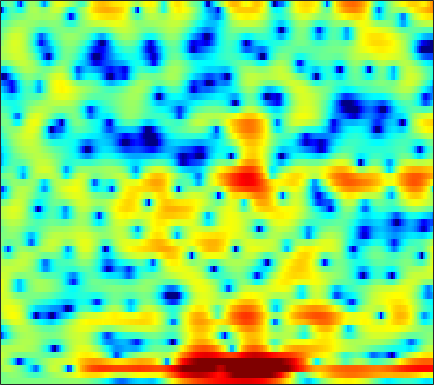

Values plotted in this chart, from the file beside it:
-0.41154, -0.35295, -0.26715, -0.19831, -0.16302, -0.12473, -0.10081, -0.087772, -0.082291, -0.08135, -0.085777, -0.090311, -0.090299, -0.099825, -0.11219, -0.12604, -0.12404, -0.11739, -0.11002, -0.09189, -0.055334, -0.016288, 0.045747, 0.1086
-0.6055, -0.3407, -0.01081, 0.2614, 0.3996, 0.4884, 0.4634, 0.3596, 0.1197, -0.2283, -0.6738, -1.06, -1.593, -2.108, -2.42, -2.675, -2.678, -2.51, -2.081, -1.524, -0.9124, -0.4659, 0.0729, 0.5453
0.9974, 1.557, 1.967, 2.054, 1.946, 1.601, 1.064, 0.5864, -0.1062, -0.8841, -1.709, -2.433, -3.66, -5.376, -7.139, -10.06, -11.65, -9.717, -5.961, -2.91, -0.6943, 0.5655, 1.8, 2.588
2.385, 1.841, 0.878, -0.4089, -1.663, -3.886, -7.011, -10.35, -15.76, -14.32, -9.877, -7.574, -5.508, -4.173, -3.416, -2.615, -1.915, -1.409, -0.7261, -0.0232, 0.6427, 1.105, 1.663, 2.116
2.712, 2.445, 2.027, 1.554, 1.171, 0.6479, 0.1574, -0.1502, -0.4457, -0.5848, -0.5992, -0.5464, -0.4366, -0.3508, -0.3038, -0.2846, -0.3247, -0.4108, -0.5945, -0.851, -1.169, -1.431, -1.76, -1.99
1.83, 1.859, 1.897, 1.937, 1.964, 1.996, 2.017, 2.025, 2.025, 2.005, 1.954, 1.896, 1.772, 1.576, 1.377, 1.022, 0.5316, 0.05194, -0.7637, -1.832, -3.249, -4.638, -7.181, -11.21
-2.551, -2.189, -1.599, -0.9516, -0.4737, 0.1306, 0.6665, 1.007, 1.377, 1.648, 1.824, 1.894, 1.896, 1.806, 1.679, 1.424, 1.071, 0.7479, 0.2415, -0.3371, -0.9764, -1.468, -2.094, -2.593
-13.53, -10.49, -7.23, -4.791, -3.37, -1.87, -0.7189, -0.03903, 0.653, 1.144, 1.453, 1.589, 1.656, 1.614, 1.52, 1.326, 1.085, 0.8824, 0.5935, 0.3021, 0.03429, -0.1337, -0.2897, -0.35
-7.105, -5.932, -4.175, -2.5, -1.398, -0.1689, 0.7668, 1.29, 1.771, 2.029, 2.093, 2.023, 1.803, 1.468, 1.165, 0.7093, 0.2438, -0.1022, -0.5351, -0.9119, -1.209, -1.369, -1.474, -1.454
-0.6022, 0.2454, 1.289, 2.184, 2.741, 3.319, 3.678, 3.785, 3.715, 3.382, 2.782, 2.166, 1.147, -0.06207, -1.027, -2.291, -3.385, -4.047, -4.737, -5.309, -5.896, -6.365, -6.924, -7.143
1.886, 2.795, 3.747, 4.44, 4.785, 5.023, 4.996, 4.798, 4.272, 3.401, 2.14, 0.8889, -1.31, -4.354, -7.474, -13.79, -22.3, -17.28, -12.79, -11.27, -11.52, -12.82, -16.44, -25.42
3.011, 3.533, 4.06, 4.4, 4.536, 4.533, 4.33, 4.035, 3.458, 2.643, 1.582, 0.6126, -0.9098, -2.644, -4.012, -5.688, -6.838, -7.26, -7.403, -7.532, -7.852, -8.21, -8.74, -9.262
3.219, 3.4, 3.523, 3.509, 3.42, 3.204, 2.886, 2.593, 2.137, 1.621, 1.056, 0.6054, -0.009477, -0.6348, -1.079, -1.63, -2.126, -2.457, -2.852, -3.227, -3.585, -3.869, -4.271, -4.686
3.426, 3.301, 3, 2.547, 2.121, 1.467, 0.7909, 0.3172, -0.1901, -0.4938, -0.5922, -0.5655, -0.453, -0.3308, -0.2563, -0.195, -0.1942, -0.2296, -0.3448, -0.5007, -0.7164, -0.9206, -1.254, -1.616
4.011, 3.627, 2.887, 1.834, 0.7915, -0.9745, -3.25, -5.2, -7.404, -7.343, -5.379, -3.798, -2.073, -0.7894, -0.07709, 0.5944, 1.035, 1.239, 1.369, 1.371, 1.254, 1.107, 0.8329, 0.4672
4.014, 3.68, 2.984, 1.971, 0.9543, -0.8158, -3.138, -5.185, -7.528, -7.353, -5.177, -3.503, -1.728, -0.4531, 0.2346, 0.8617, 1.222, 1.355, 1.407, 1.329, 1.173, 1.018, 0.7634, 0.422
3.049, 3.062, 2.899, 2.54, 2.177, 1.595, 0.9778, 0.5658, 0.1632, -0.01217, 0.03663, 0.151, 0.3305, 0.4305, 0.4118, 0.2575, -0.0625, -0.3951, -0.8994, -1.4, -1.783, -1.978, -2.091, -2.096
2.294, 2.55, 2.732, 2.768, 2.736, 2.647, 2.533, 2.437, 2.296, 2.141, 1.96, 1.78, 1.446, 0.9531, 0.4354, -0.488, -1.746, -2.969, -5.02, -7.441, -9.42, -9.594, -8.107, -6.222
1.847, 1.828, 1.767, 1.767, 1.823, 1.982, 2.197, 2.356, 2.53, 2.619, 2.571, 2.444, 2.113, 1.587, 1.04, 0.04563, -1.32, -2.651, -4.986, -8.047, -10.86, -11.01, -8.541, -6.046
0.2964, -0.8406, -2.314, -3.058, -2.787, -1.621, -0.2669, 0.6191, 1.516, 2.085, 2.363, 2.416, 2.32, 2.082, 1.834, 1.406, 0.9014, 0.4926, -0.05728, -0.5349, -0.8218, -0.9116, -0.8273, -0.6381
-1.012, -3.387, -8.231, -13.93, -10.52, -5.287, -2.244, -0.82, 0.3216, 0.8311, 0.9009, 0.7329, 0.3695, 0.02271, -0.0974, 0.02848, 0.4155, 0.7972, 1.327, 1.807, 2.16, 2.385, 2.548, 2.524
0.2978, -0.2548, -0.9207, -1.255, -1.242, -0.9494, -0.5667, -0.406, -0.4802, -1.022, -2.142, -3.482, -6.101, -9.848, -11.86, -9.183, -5.352, -3.173, -1.05, 0.4619, 1.514, 2.104, 2.631, 2.898
-0.4385, -0.1397, 0.1568, 0.3329, 0.4023, 0.4084, 0.2753, 0.05859, -0.4551, -1.269, -2.474, -3.652, -5.548, -7.412, -8.095, -7.199, -5.23, -3.729, -2.032, -0.6929, 0.3562, 0.9407, 1.529, 1.944
-1.152, -0.4049, 0.3152, 0.7795, 0.9966, 1.119, 1.053, 0.8935, 0.5359, 0.02462, -0.6011, -1.105, -1.759, -2.264, -2.487, -2.517, -2.268, -1.963, -1.443, -0.8949, -0.3667, -0.01633, 0.3725, 0.6634
0.1133, 0.7387, 1.377, 1.833, 2.059, 2.205, 2.193, 2.077, 1.796, 1.38, 0.8586, 0.4124, -0.2245, -0.8436, -1.264, -1.738, -2.024, -2.109, -2.038, -1.799, -1.499, -1.247, -0.9511, -0.7918
1.854, 2.268, 2.745, 3.115, 3.303, 3.433, 3.41, 3.292, 2.977, 2.476, 1.786, 1.129, 0.07099, -1.203, -2.272, -3.752, -5.042, -5.583, -5.517, -4.737, -3.738, -3.057, -2.387, -2.07
2.038, 2.399, 2.869, 3.281, 3.537, 3.779, 3.866, 3.813, 3.561, 3.069, 2.293, 1.503, 0.111, -1.819, -3.743, -7.353, -13.7, -27.12, -15.9, -9.242, -5.903, -4.303, -2.975, -2.236
-0.6557, -0.2495, 0.3942, 1.122, 1.67, 2.304, 2.775, 2.975, 3.033, 2.828, 2.337, 1.771, 0.7596, -0.5346, -1.677, -3.323, -4.832, -5.525, -5.62, -4.895, -3.859, -3.097, -2.169, -1.453
-7.498, -7.215, -5.41, -3.15, -1.633, -0.0318, 1.113, 1.72, 2.195, 2.355, 2.254, 2.001, 1.455, 0.7352, 0.07886, -0.8556, -1.797, -2.445, -3.115, -3.44, -3.289, -2.961, -2.146, -1.233
-13.16, -13.55, -8.669, -4.686, -2.609, -0.652, 0.6341, 1.276, 1.821, 2.08, 2.12, 2.056, 1.8, 1.337, 0.8369, -0.1061, -1.433, -2.766, -5.113, -8.069, -9.635, -8.149, -4.955, -2.294
-2.477, -2.319, -1.74, -0.9326, -0.3593, 0.2271, 0.5485, 0.5861, 0.4748, 0.2943, 0.206, 0.2863, 0.5578, 0.7829, 0.8216, 0.5246, -0.264, -1.27, -3.258, -5.729, -6.912, -5.824, -3.131, -0.9118
-1.101, -0.7301, -0.2603, 0.07405, 0.167, -0.02424, -0.7148, -1.653, -3.71, -6.796, -9.175, -7.709, -4.118, -1.376, 0.0008999, 1.185, 1.781, 1.947, 1.94, 1.842, 1.796, 1.911, 2.113, 2.29
-4.71, -3.594, -2.434, -1.664, -1.346, -1.319, -1.801, -2.542, -4.067, -5.983, -7.052, -6.181, -3.708, -1.363, 0.0231, 1.413, 2.347, 2.82, 3.217, 3.402, 3.412, 3.358, 3.121, 2.723
-8.477, -6.747, -4.941, -3.627, -2.905, -2.236, -1.854, -1.721, -1.642, -1.55, -1.279, -0.9373, -0.2865, 0.4638, 1.023, 1.68, 2.19, 2.462, 2.685, 2.754, 2.683, 2.525, 2.201, 1.73
-8.482, -7.055, -5.37, -3.969, -3.094, -2.136, -1.368, -0.8883, -0.3557, 0.09504, 0.5082, 0.8099, 1.187, 1.536, 1.761, 1.993, 2.134, 2.174, 2.132, 1.987, 1.752, 1.507, 1.127, 0.6718
-6.983, -5.796, -4.377, -3.115, -2.278, -1.298, -0.4663, 0.07244, 0.684, 1.193, 1.6, 1.85, 2.102, 2.258, 2.308, 2.28, 2.139, 1.962, 1.632, 1.206, 0.7051, 0.3168, -0.223, -0.7394
-5.202, -4.195, -2.962, -1.859, -1.116, -0.2246, 0.5452, 1.044, 1.625, 2.107, 2.489, 2.697, 2.871, 2.906, 2.833, 2.592, 2.171, 1.735, 1.003, 0.1178, -0.8759, -1.638, -2.591, -3.359
-3.87, -2.886, -1.733, -0.7692, -0.1502, 0.5506, 1.157, 1.575, 2.097, 2.575, 2.996, 3.251, 3.473, 3.525, 3.424, 3.068, 2.424, 1.726, 0.4712, -1.184, -3.272, -5.105, -7.64, -9.495
-2.676, -1.699, -0.7727, -0.1914, 0.06975, 0.2626, 0.4188, 0.6096, 1.036, 1.681, 2.439, 2.999, 3.615, 3.997, 4.085, 3.901, 3.329, 2.61, 1.194, -0.8695, -3.773, -6.766, -12.68, -21.37
-0.7889, -0.355, -0.1744, -0.4866, -1.075, -2.343, -4.103, -5.328, -5.268, -3.029, -0.4678, 1.135, 2.771, 3.864, 4.371, 4.653, 4.505, 4.117, 3.242, 1.928, 0.2548, -1.236, -3.32, -5.283
-0.5889, -0.6651, -1.055, -1.858, -2.838, -4.781, -7.791, -10.69, -11.27, -6.909, -3.203, -1.149, 0.8536, 2.24, 2.963, 3.565, 3.806, 3.779, 3.499, 2.978, 2.248, 1.599, 0.6468, -0.3586
-1.969, -2.147, -2.501, -2.984, -3.411, -4.016, -4.485, -4.62, -4.356, -3.561, -2.461, -1.579, -0.4917, 0.4353, 0.9892, 1.552, 1.924, 2.093, 2.18, 2.153, 2.008, 1.861, 1.601, 1.298
-3.469, -3.67, -3.967, -4.258, -4.42, -4.534, -4.466, -4.271, -3.832, -3.241, -2.558, -2.051, -1.403, -0.8493, -0.5036, -0.1222, 0.1941, 0.4113, 0.6986, 0.9889, 1.3, 1.52, 1.794, 2.024
-5.072, -5.502, -6.151, -6.756, -7.085, -7.165, -6.77, -6.2, -5.225, -4.21, -3.305, -2.753, -2.221, -1.95, -1.888, -1.956, -2.052, -2.027, -1.696, -1.008, -0.06046, 0.684, 1.64, 2.468
-7.025, -7.984, -9.602, -11.78, -13.88, -16.08, -14.08, -11.16, -7.857, -5.445, -3.814, -3.015, -2.508, -2.614, -3.137, -4.515, -6.773, -8.78, -9.365, -6.165, -2.821, -0.8087, 1.255, 2.774
-10.15, -11.38, -12.61, -13.77, -14.89, -15.66, -13.38, -10.51, -7.116, -4.618, -2.918, -2.114, -1.618, -1.764, -2.33, -3.747, -5.95, -7.832, -8.364, -5.582, -2.449, -0.5279, 1.448, 2.918
-17.77, -29, -19.13, -13.17, -10.68, -8.339, -6.36, -4.975, -3.296, -1.884, -0.823, -0.2751, 0.1303, 0.1784, 0.02634, -0.3517, -0.7845, -1.015, -1.028, -0.6259, 0.06051, 0.6884, 1.543, 2.335
-7.059, -7.59, -7.162, -5.813, -4.627, -3.101, -1.763, -0.8808, 0.1088, 0.8807, 1.423, 1.673, 1.805, 1.717, 1.529, 1.154, 0.6828, 0.3233, -0.1256, -0.4743, -0.6489, -0.6389, -0.3891, 0.07465
-0.8417, -0.8035, -0.5557, -0.09586, 0.3312, 0.9618, 1.569, 1.961, 2.381, 2.637, 2.723, 2.659, 2.398, 1.944, 1.47, 0.6682, -0.3237, -1.197, -2.532, -4.078, -5.65, -6.603, -6.851, -5.769
1.216, 1.445, 1.781, 2.138, 2.411, 2.732, 2.987, 3.11, 3.165, 3.059, 2.777, 2.437, 1.798, 0.9473, 0.166, -1.082, -2.568, -3.876, -5.941, -8.649, -12.68, -17.86, -25.18, -13.89
1.232, 1.688, 2.244, 2.715, 3.006, 3.29, 3.438, 3.457, 3.327, 3.015, 2.487, 1.94, 0.9952, -0.221, -1.311, -2.983, -4.851, -6.286, -8.086, -9.541, -10.4, -10.63, -10.08, -8.646
0.246, 1.06, 1.956, 2.653, 3.044, 3.416, 3.602, 3.615, 3.454, 3.077, 2.457, 1.815, 0.6876, -0.8053, -2.215, -4.566, -7.614, -10.5, -14.73, -15.53, -12.58, -10.41, -8.048, -6.112
-0.9579, 0.07698, 1.175, 2.01, 2.492, 2.949, 3.217, 3.284, 3.21, 2.918, 2.407, 1.863, 0.8883, -0.4006, -1.61, -3.629, -6.216, -8.527, -11.56, -12.05, -9.691, -7.755, -5.607, -3.915
-1.691, -0.9105, -0.005117, 0.7493, 1.225, 1.716, 2.051, 2.205, 2.275, 2.188, 1.942, 1.648, 1.114, 0.4172, -0.205, -1.13, -2.085, -2.726, -3.342, -3.513, -3.275, -2.868, -2.22, -1.567
-2.738, -2.259, -1.57, -0.8772, -0.4098, 0.1412, 0.5527, 0.7915, 1.004, 1.143, 1.198, 1.187, 1.11, 0.9473, 0.7733, 0.5007, 0.2216, 0.02322, -0.164, -0.2476, -0.2252, -0.14, 0.02627, 0.1834
-5.788, -5.224, -4.038, -2.845, -2.12, -1.432, -1.011, -0.8306, -0.6324, -0.3819, -0.01415, 0.3217, 0.7518, 1.099, 1.276, 1.382, 1.365, 1.303, 1.206, 1.13, 1.17, 1.232, 1.377, 1.505
-20.88, -11.77, -6.454, -3.809, -2.747, -2.298, -2.672, -3.408, -4.484, -4.673, -3.317, -1.907, -0.2528, 0.9193, 1.46, 1.758, 1.639, 1.361, 0.8391, 0.4248, 0.3925, 0.6966, 1.381, 2.134
-3.746, -3.141, -1.966, -1.093, -0.8885, -1.32, -2.896, -5.049, -10.25, -14.7, -7.409, -3.841, -0.9845, 0.567, 1.118, 1.181, 0.4805, -0.6357, -3.131, -7.044, -9.597, -6.422, -2.088, 0.8021
